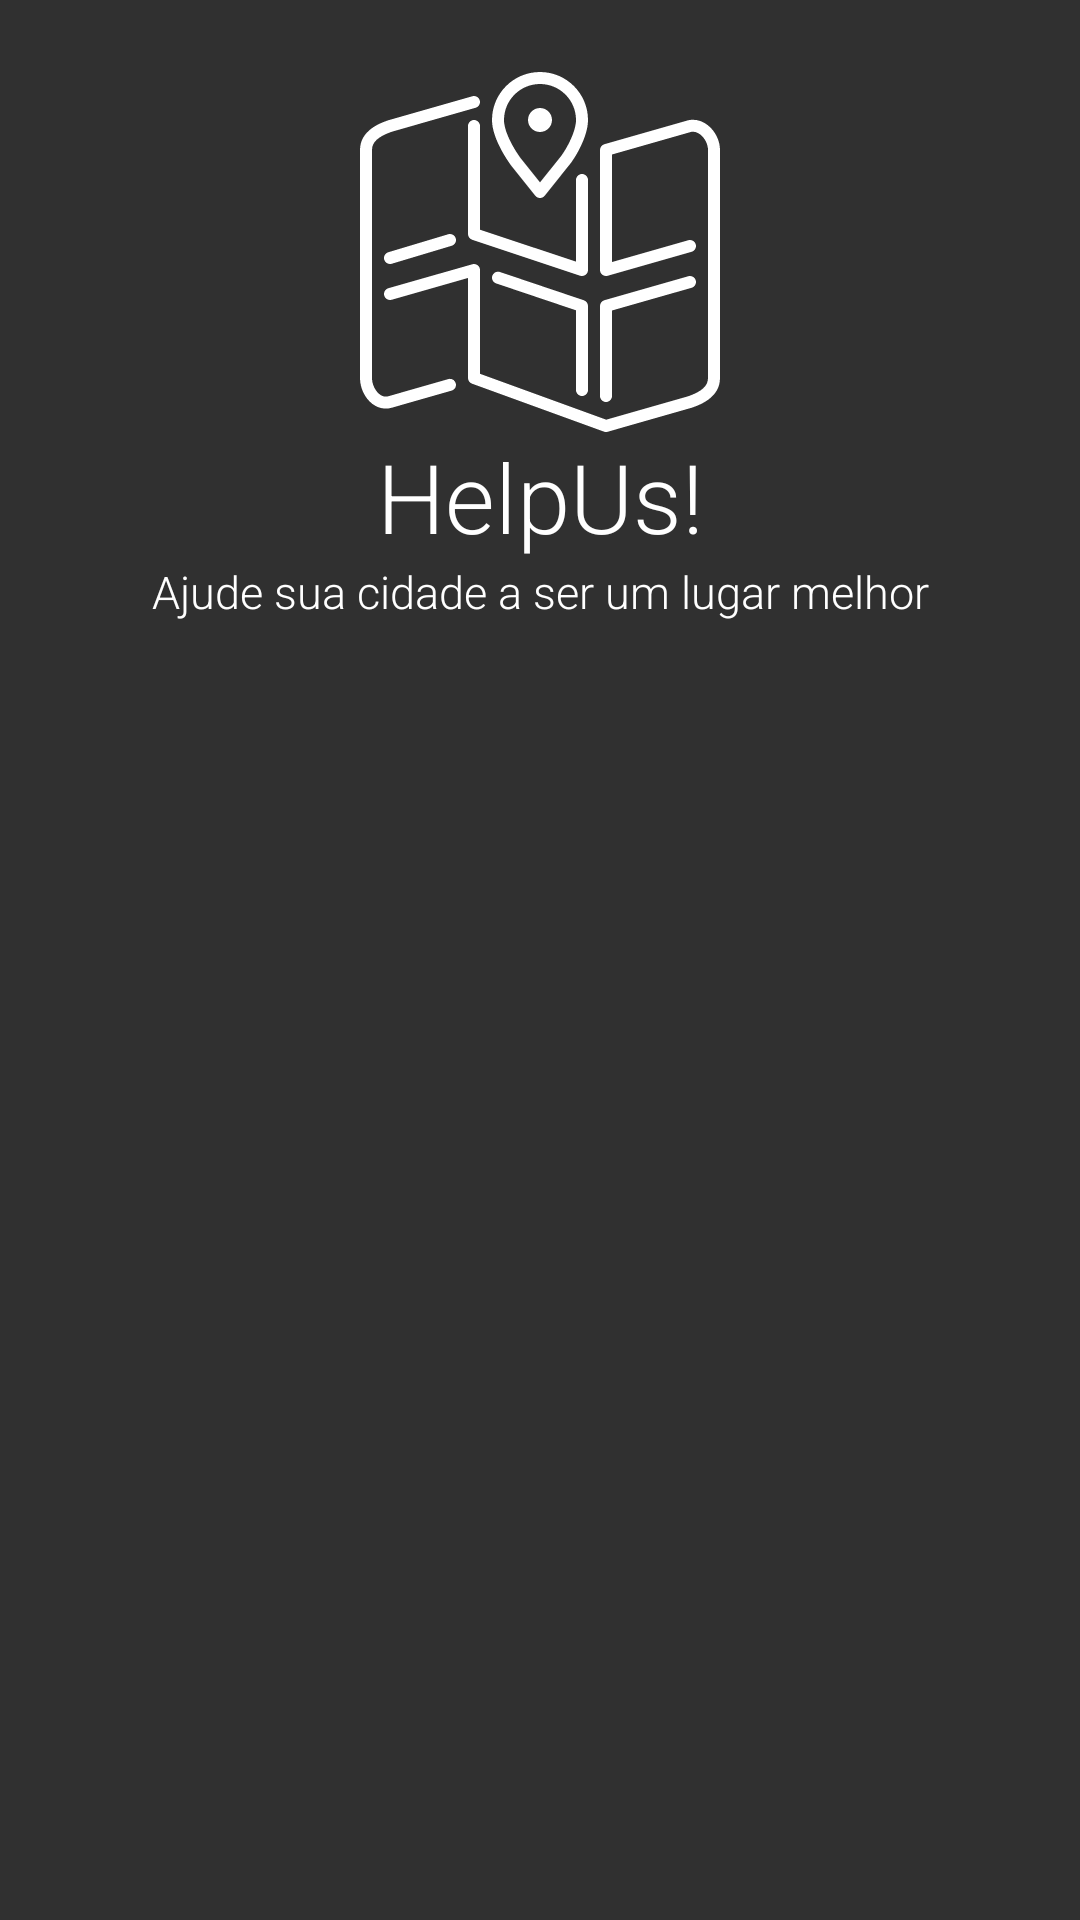

Produce the Android XML layout that renders to this screen, including the resource entries it uses.
<!-- AndroidManifest.xml: application theme AppTheme -->
<!-- res/layout/view_logo_vertical.xml -->
<?xml version="1.0" encoding="utf-8"?>
<LinearLayout xmlns:android="http://schemas.android.com/apk/res/android"
    android:orientation="vertical" android:layout_width="match_parent"
    android:layout_height="wrap_content">

    <ImageView
        android:layout_width="120dp"
        android:layout_height="120dp"
        android:layout_gravity="center"
        android:layout_marginTop="24dp"
        android:src="@drawable/ic_logo" />

    <TextView
        android:layout_width="match_parent"
        android:layout_height="wrap_content"
        android:fontFamily="sans-serif-light"
        android:gravity="center"
        android:text="@string/label_name_application"
        android:textColor="#fff"
        android:textSize="32sp" />

    <TextView
        android:layout_width="match_parent"
        android:layout_height="wrap_content"
        android:fontFamily="sans-serif-light"
        android:gravity="center"
        android:text="@string/label_name_application_slogan"
        android:textColor="#fff"
        android:textSize="15sp" />


</LinearLayout>
<!-- resources referenced by this layout -->
<resources>
  <!-- drawable ic_logo: vector/xml drawable (drawable, 2747 chars, omitted) -->
  <string name="label_name_application">HelpUs!</string>
  <string name="label_name_application_slogan">Ajude sua cidade a ser um lugar melhor</string>
  <style name="AppTheme" parent="Theme.AppCompat">
          
          <item name="colorPrimary">@color/colorPrimary</item>
          <item name="colorPrimaryDark">@color/colorPrimaryDark</item>
          <item name="colorAccent">@color/colorAccent</item>
  
  
          
          
  
          
          
          
  
          
          
              
          
              
  
  
      </style>
  <color name="colorPrimary">#474444</color>
  <color name="colorPrimaryDark">#474444</color>
  <color name="colorAccent">#fff</color>
</resources>
